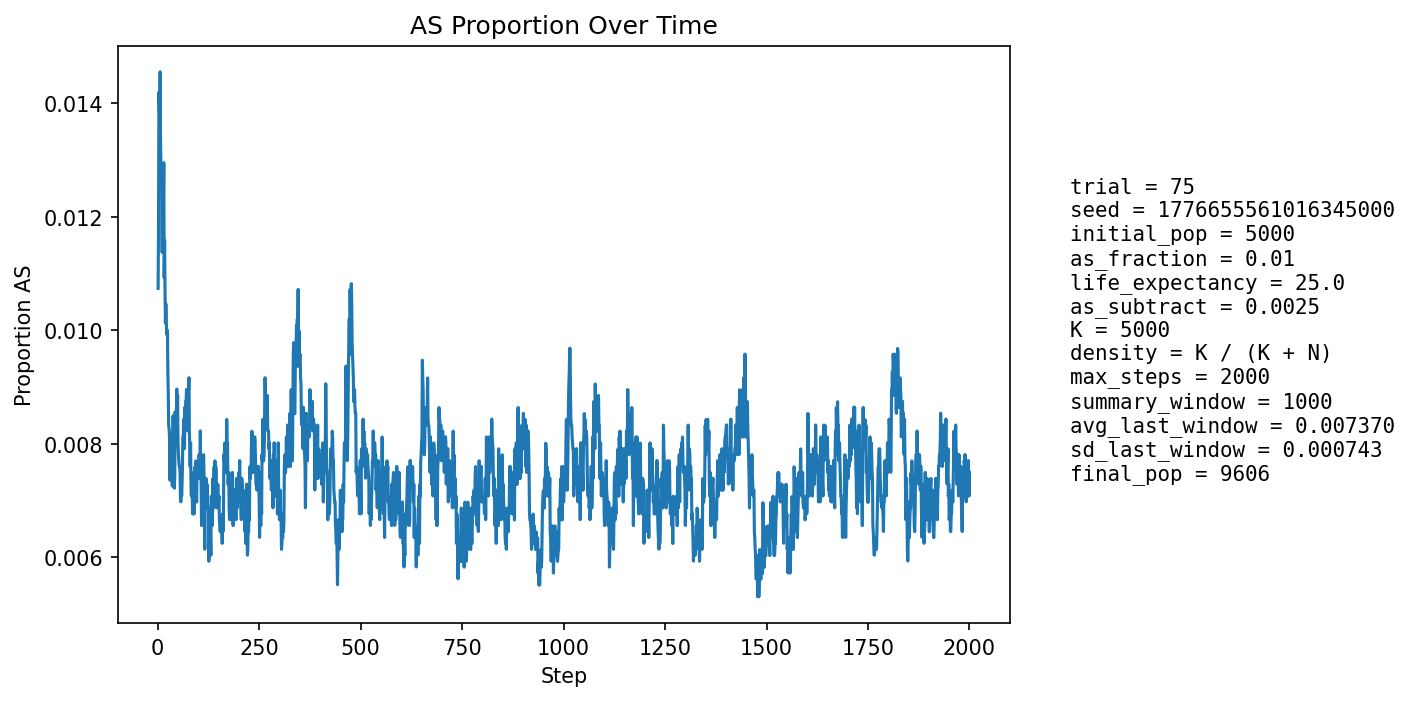

The table this chart was drawn from, first rows:
step, population_size, births, newborn_AA, newborn_AS, newborn_SS, prop_newborn_AA, prop_newborn_AS, prop_newborn_SS, prop_repro_AA, prop_repro_AS, prop_AS_population
1, 5402, 1292, 1277, 15, 0, 0.9884, 0.01161, 0.0, 0.9915, 0.008511, 0.01074
2, 5600, 1248, 1233, 15, 0, 0.988, 0.01202, 0.0, 0.9904, 0.00963, 0.01179
3, 5778, 1230, 1207, 23, 0, 0.9813, 0.0187, 0.0, 0.9893, 0.01074, 0.01419
4, 5940, 1218, 1202, 16, 0, 0.9869, 0.01314, 0.0, 0.9867, 0.01333, 0.01397
5, 6166, 1294, 1278, 16, 0, 0.9876, 0.01236, 0.0, 0.9862, 0.01377, 0.01362
6, 6391, 1342, 1317, 25, 0, 0.9814, 0.01863, 0.0, 0.9867, 0.01335, 0.01455
7, 6610, 1376, 1361, 15, 0, 0.9891, 0.0109, 0.0, 0.986, 0.01404, 0.01331
8, 6821, 1400, 1384, 16, 0, 0.9886, 0.01143, 0.0, 0.9865, 0.01353, 0.0129
9, 7038, 1434, 1415, 19, 0, 0.9868, 0.01325, 0.0, 0.9873, 0.01268, 0.01279
10, 7259, 1471, 1453, 18, 0, 0.9878, 0.01224, 0.0, 0.9867, 0.01327, 0.01254
11, 7476, 1505, 1493, 12, 0, 0.992, 0.007973, 0.0, 0.9873, 0.01273, 0.01137
12, 7689, 1536, 1513, 23, 0, 0.985, 0.01497, 0.0, 0.988, 0.012, 0.01223
13, 7865, 1537, 1520, 17, 0, 0.9889, 0.01106, 0.0, 0.9877, 0.0123, 0.01157
14, 8030, 1551, 1527, 24, 0, 0.9845, 0.01547, 0.0, 0.988, 0.01203, 0.0122
15, 8185, 1570, 1542, 28, 0, 0.9822, 0.01783, 0.0, 0.9892, 0.01076, 0.01295
16, 8330, 1593, 1586, 7, 0, 0.9956, 0.004394, 0.0, 0.9886, 0.01142, 0.01092
17, 8460, 1607, 1586, 21, 0, 0.9869, 0.01307, 0.0, 0.9888, 0.0112, 0.01158
18, 8580, 1617, 1604, 13, 0, 0.992, 0.00804, 0.0, 0.9887, 0.01125, 0.01072
19, 8691, 1628, 1617, 11, 0, 0.9932, 0.006757, 0.0, 0.9876, 0.01243, 0.01013
20, 8792, 1640, 1620, 20, 0, 0.9878, 0.0122, 0.0, 0.9889, 0.01114, 0.01046
21, 8886, 1649, 1634, 15, 0, 0.9909, 0.009096, 0.0, 0.9886, 0.01143, 0.01024
22, 8966, 1656, 1642, 14, 0, 0.9915, 0.008454, 0.0, 0.9889, 0.01109, 0.009926
23, 9039, 1662, 1646, 16, 0, 0.9904, 0.009627, 0.0, 0.9897, 0.01034, 0.009957
24, 9102, 1667, 1648, 19, 0, 0.9886, 0.0114, 0.0, 0.9893, 0.01068, 0.009998
25, 9162, 1673, 1661, 12, 0, 0.9928, 0.007173, 0.0, 0.9896, 0.01038, 0.009277
26, 9216, 1679, 1668, 11, 0, 0.9934, 0.006552, 0.0, 0.9905, 0.009464, 0.008898
27, 9261, 1683, 1671, 11, 1, 0.9929, 0.006536, 0.0005942, 0.9912, 0.008777, 0.008314
28, 9301, 1686, 1671, 15, 0, 0.9911, 0.008897, 0.0, 0.9911, 0.008943, 0.008279
29, 9342, 1689, 1677, 12, 0, 0.9929, 0.007105, 0.0, 0.9917, 0.008282, 0.008135
30, 9376, 1692, 1684, 8, 0, 0.9953, 0.004728, 0.0, 0.9918, 0.008244, 0.007359
31, 9404, 1694, 1675, 19, 0, 0.9888, 0.01122, 0.0, 0.9922, 0.0078, 0.008188
32, 9430, 1697, 1685, 12, 0, 0.9929, 0.007071, 0.0, 0.992, 0.007977, 0.007635
33, 9452, 1699, 1685, 14, 0, 0.9918, 0.00824, 0.0, 0.9925, 0.007548, 0.007829
34, 9473, 1701, 1689, 12, 0, 0.9929, 0.007055, 0.0, 0.9927, 0.007323, 0.007601
35, 9490, 1702, 1686, 16, 0, 0.9906, 0.009401, 0.0, 0.9921, 0.007914, 0.007903
36, 9509, 1704, 1696, 8, 0, 0.9953, 0.004695, 0.0, 0.9923, 0.007695, 0.007256
37, 9523, 1705, 1690, 15, 0, 0.9912, 0.008798, 0.0, 0.9921, 0.007882, 0.007666
38, 9537, 1706, 1685, 21, 0, 0.9877, 0.01231, 0.0, 0.9923, 0.007669, 0.008493
39, 9545, 1706, 1695, 11, 0, 0.9936, 0.006448, 0.0, 0.9921, 0.007861, 0.007753
40, 9555, 1707, 1696, 11, 0, 0.9936, 0.006444, 0.0, 0.9927, 0.007251, 0.00764
41, 9562, 1708, 1699, 9, 0, 0.9947, 0.005269, 0.0, 0.9924, 0.007641, 0.007216
42, 9567, 1709, 1695, 14, 0, 0.9918, 0.008192, 0.0, 0.9918, 0.008238, 0.007421
43, 9577, 1710, 1687, 23, 0, 0.9865, 0.01345, 0.0, 0.9922, 0.00783, 0.008562
44, 9582, 1710, 1693, 17, 0, 0.9901, 0.009942, 0.0, 0.9922, 0.007823, 0.008453
45, 9587, 1710, 1698, 12, 0, 0.993, 0.007018, 0.0, 0.9926, 0.007418, 0.008136
46, 9591, 1710, 1694, 16, 0, 0.9906, 0.009357, 0.0, 0.9926, 0.007418, 0.008341
47, 9595, 1711, 1690, 21, 0, 0.9877, 0.01227, 0.0, 0.9918, 0.008213, 0.008963
48, 9598, 1711, 1700, 11, 0, 0.9936, 0.006429, 0.0, 0.9914, 0.00861, 0.008231
49, 9602, 1711, 1693, 18, 0, 0.9895, 0.01052, 0.0, 0.9918, 0.00821, 0.008852
50, 9603, 1711, 1702, 9, 0, 0.9947, 0.00526, 0.0, 0.9914, 0.008607, 0.008018
51, 9603, 1711, 1699, 12, 0, 0.993, 0.007013, 0.0, 0.991, 0.009005, 0.00781
52, 9605, 1711, 1700, 11, 0, 0.9936, 0.006429, 0.0, 0.9916, 0.008405, 0.007704
53, 9604, 1711, 1697, 14, 0, 0.9918, 0.008182, 0.0, 0.9912, 0.008804, 0.007601
54, 9605, 1711, 1698, 13, 0, 0.9924, 0.007598, 0.0, 0.992, 0.008003, 0.0076
55, 9606, 1711, 1699, 12, 0, 0.993, 0.007013, 0.0, 0.9924, 0.007605, 0.007495
56, 9606, 1712, 1703, 9, 0, 0.9947, 0.005257, 0.0, 0.9924, 0.0076, 0.007079
57, 9603, 1711, 1698, 13, 0, 0.9924, 0.007598, 0.0, 0.9924, 0.007602, 0.006977
58, 9604, 1711, 1696, 15, 0, 0.9912, 0.008767, 0.0, 0.9928, 0.007204, 0.007289
59, 9604, 1711, 1700, 11, 0, 0.9936, 0.006429, 0.0, 0.993, 0.007004, 0.00708
60, 9604, 1711, 1697, 14, 0, 0.9918, 0.008182, 0.0, 0.9932, 0.006803, 0.007289
... 1,940 more rows
